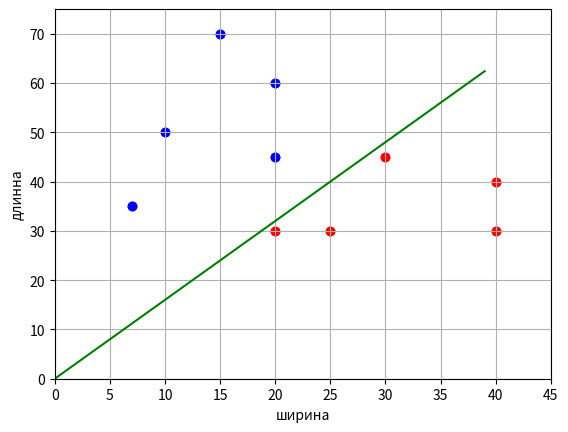

Write Python code to recreate this figure.
import numpy as np
import matplotlib.pyplot as plt

# тут как обучающие параметры будем использовать параметры классов (длинну и ширину)
X_train = np.array([[10,50],[20,30],[25,30],[20,60],[15,70],[40,40],[30,45],[20,45],[40,30],[7,35]])
# в качестве классов используем бинарные значения 1 и -1 (для вычисленгия "отступа") в этой задачи это были божьи коровки и гусеницы
Y_train = np.array([-1,1,1,-1,-1,1,1,-1,1,-1])

n_train = len(X_train)  #размер обучающей выборки, что логично
# уравнение гиперплоскости (немного пояснений, что бы не забыть) - бинарная классификация.
'''
по факту нам необходимо разделить классы в пространстве с помощью гиперплоскости (тут речь пока пойдет только о прямой, без учета полиномов). 
В данной задачи будем использовать разделяющую прямую a(x) = kx+b. Пусть по оси x1 у нас лежат параметры длинны, а по оси x2 - ширна,
в таком случае наша прямая будет выглядить как x2 = a(x1) => x2 = kx1+b => x2-kx1-b=0 получим такое уравнение и запишем его в виде :
wx2+wx1-w0 = 0 теперь можно переписать его на уровень векторов (w = [w1, w2] , x = [x1, x2]): <w, x> -w0 = 0 
(<w, x> скалярное произведение векторов, <w, x>  = w^T * x = w1x1 + w2x2) w0 - смещение прямой по оси ординат. 
Вектор w всегда ортагонален вектору x. 
Например пусть w = [-1, 1], в таком случае  w1x1 + w2x2 = -x1 + x2 = 0 => x1=x2 - то есть прямая проходит через начало кординат под углом 45 градусов. 
Тоесть в таком случае вектор x и w составляют угол в 90 градусов. <w, x> = w1x1 + w2x2 = |w|*|x|*cos(w,x) = 0, 
В этом как раз и есть основная суть данного подхода. (тут стоило бы добавит график с рисунком, но в коде не получится)
Если наша линия действительно делит образы на 2 класса, то для любой точки класса 1, произведение ее радиус вектора с вектором w,
будет положительным, т.к. данные вектора образуют острый угол => |w|*|r|*cos(w,r) > 0 (т.к. косинус острого угла  больше 0)
и обратная ситуация для объектов класса -1, их радиус вектор будет образовывать с w тупой угол, где косинус меньше 0, в таком случае 
|w|*|r|*cos(w,r) < 0, так мы разделяем прямой два класса. 

w0 можно внести в вектор w, тогда получим 3х мерное пространство, а вместо линии будет плоскость, но результат по факту не изменится: w = [w0, w1, w2] и тогда x = [-1 , x1, x2]
<w, x> = -1*w0 + w1x1 + w2x2

'''
# собственно вектор w и будет задавать нашу гиперплоскость, тоесть основной задачей будет найти данный вектор.

'''
По графику видно, что выборка представляет собой линейно разделимые классы, и прямую можно провести через начало кординат =>
решение будем искать в виде w1x1+w2x2 = 0 , выразим x2 = -w1*x1/w2, в таком случе можем w2 = -1 и нам останется найти w1.
Для этого мы будем использовать "нотацию Айверсона" - число не верных классификаций sum(a(xi) != yi) 
(тоесть когда у нас будет неверная классификацияб функция вернет значение True и считаем их количество)
В нашем случае, где значения классов принимают значения 1 и -1, можно переписать функцию как: sum(yi*a(xi)<0) в таком случае значение -1 бует выпадать только когда классификация была не верной
Mi = a(xi)*yi - "отступ", показывае на сколько далеко находится объект от гипер плоскости и верно ли классифицируется объект.  
чем больше a(x) =  <w, x> тем объект дальше, если Mi >0 класс определн верно, если <0 , то не верно. 
критерий качества в нашем случе должен быть: sum(Mi<0) -> min (в идеале к 0) минимизируем ошибочные классификации.
sum(Mi<0) - кусочно непрерывная, недифференцируемая функиция, следовательно математически минимум не получится найти,
в таком случае будем испрользовать ML: 
В цикле по очередно перебераем наши объекты и их параметры (x и y)
далее смотрим если Mi = sign(<w, xi>)* yi <0, то 
корректируем веса w1 = w1 + L* yi  - в таком случае мы меняем w1 так что бы угловой коэфициент прямой изменился 
так что бы прямая проходила так что бы i-й образ классифицировался верно.
после чего вычисляем показатель качества sum (Mi< 0 )

'''

x_0 = X_train[Y_train==1]
x_1 = X_train[Y_train == -1]
plt.scatter(x_0[:,0], x_0[:,1], color = 'red')
plt.scatter(x_1[:,0], x_1[:,1], color = 'blue')

plt.xlim([0,45])
plt.ylim([0,75])
plt.ylabel('длинна')
plt.xlabel('ширина')
plt.grid(True)
plt.show()


w = [0, -1] # начальное значение вектора w
a = lambda x: np.sign(x[0]*w[0]+x[1]*w[1])
N = 50 # число итераций
L = 0.1 #шаг изменения веса
e = 0.1 # небольшая добавка для w0 что бы был зазор между разделяющей линией и образом
last_error_index = -1  # индекс последнего ошибочного наблюдения

for n in range(N):
    for i in range(n_train):
        if Y_train[i] * a(X_train[i])<0: # проверяем на ошибку классификации
            w[0] = w[0] + L * Y_train[i] # корректируем вес
            last_error_index = i

        Q =sum([1 for i in range(n_train) if Y_train[i] * a(X_train[i])<0])
        if Q == 0: # если все верно классифицированно останавливаем алгоритм
            break

if last_error_index > -1:
    w[0]=w[0] + e * Y_train[last_error_index]

print(w)
# график прямой
line_x = list(range(max(X_train[:,0])))
line_y = [w[0] * x for x in  line_x]


plt.scatter(x_0[:,0], x_0[:,1], color = 'red')
plt.scatter(x_1[:,0], x_1[:,1], color = 'blue')
plt.plot(line_x, line_y, color = 'green')

plt.xlim([0,45])
plt.ylim([0,75])
plt.ylabel('длинна')
plt.xlabel('ширина')
plt.grid(True)
plt.show()